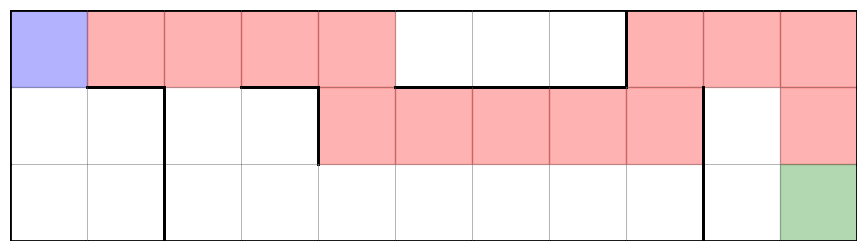
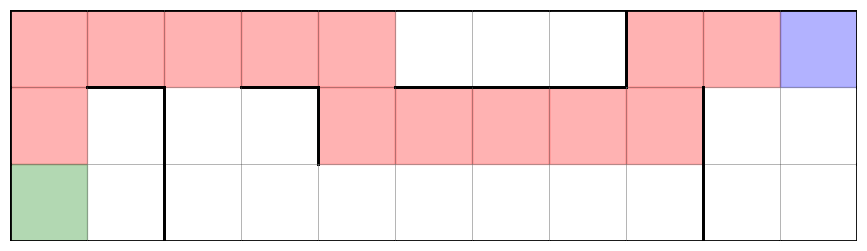

The script that saved these images, in order:
import matplotlib.pyplot as plt
from matplotlib.lines import Line2D
import time

class Node:
        #Each node has connected nodes (conn), meaning an adjacent node is reachable
        #The path is used when exploring the solutions
        def __init__(self, id: int, conn:list[int] = [], path:list[int] = []):
            self.id = id
            self.conn = conn
            self.path = path

        def __str__(self):
            return str(self.id)

class Pathfinding:
    # We now assume we get the maze as a 2D array with descriptions of the walls as input
    # Array should look like  [["tl", "tb", "tr",...],[...],...]
    # letters define if there are walls (t = top, b = bottom, l = left, r = right)
    def __init__(self):
        pass
        
    def __arr2graph(self, maze:list[list[str]]) -> None:
        row = len(maze)
        col = len(maze[1])

        nodes: list[Node] = []
        for i, l in enumerate(maze):
            for j, walls in enumerate(l):
                conn =  []
                if (i-1) * col + j >= 0 and "t" not in walls:
                    conn.append((i-1) * col + j)
                if j > 0 and "l" not in walls:
                    conn.append(i * col + j - 1)
                if j < col-1 and "r" not in walls:
                    conn.append(i * col + j + 1)
                if (i + 1) * col < row*col -1 and "b" not in walls:
                    conn.append((i + 1) * col + j)
                nodes.append(Node(i*col+j, conn))
        self.nodes = nodes
    

    # BFS recursive function for path finding
    def __find_path(self, stop: int, n: list[Node], step: int = 0) -> list[int]:
        for i in n:
            if i.id == stop:
                return i.path + [i.id]
        
        new_n: list[Node] = []
        for i in n:
            for j in i.conn:
                if i.id != j and j not in i.path:
                
                    new_n.append(Node(j, self.nodes[j].conn, i.path + [i.id])) 
        return self.__find_path(stop, new_n, step + 1)

    def get_path_from_maze(self, maze: list[list[str]], start: int, stop: int) -> list[int]:
        self.__arr2graph(maze)
        return self.__find_path(stop, [self.nodes[start]])
    
    def draw_maze(self, maze: list[list[str]], path: list[int] = None):
        rows = len(maze)
        cols = len(maze[0]) if rows > 0 else 0

        fig, ax = plt.subplots(figsize=(cols, rows))
        ax.set_xlim(0, cols)
        ax.set_ylim(0, rows)
        ax.set_aspect('equal')
        ax.invert_yaxis()  # So (0,0) is at top-left
        ax.axis('off')

        # Draw each cell's walls
        for y in range(rows):
            for x in range(cols):
                cell = maze[y][x]
                cell_number = y * cols + x

                if cell_number in path:
                    if path[0] == cell_number:
                        ax.add_patch(plt.Rectangle((x, y), 1, 1, color='blue', alpha=0.3))
                    elif path[-1] == cell_number:
                        ax.add_patch(plt.Rectangle((x, y), 1, 1, color='green', alpha=0.3))
                    else:
                        ax.add_patch(plt.Rectangle((x, y), 1, 1, color='red', alpha=0.3))

                # Top wall - draw gray line first, then black if wall exists
                ax.add_line(Line2D([x, x+1], [y, y], color='gray', linewidth=0.5, alpha=0.5))
                if 't' in cell:
                    ax.add_line(Line2D([x, x+1], [y, y], color='black', linewidth=2))

                # Bottom wall
                ax.add_line(Line2D([x, x+1], [y+1, y+1], color='gray', linewidth=0.5, alpha=0.5))
                if 'b' in cell:
                    ax.add_line(Line2D([x, x+1], [y+1, y+1], color='black', linewidth=2))

                # Left wall
                ax.add_line(Line2D([x, x], [y, y+1], color='gray', linewidth=0.5, alpha=0.5))
                if 'l' in cell:
                    ax.add_line(Line2D([x, x], [y, y+1], color='black', linewidth=2))

                # Right wall
                ax.add_line(Line2D([x+1, x+1], [y, y+1], color='gray', linewidth=0.5, alpha=0.5))
                if 'r' in cell:
                    ax.add_line(Line2D([x+1, x+1], [y, y+1], color='black', linewidth=2))

        plt.show()

        
# Probable maze
arr = [
    ["tl", "tb", "t", "tb", "t", "tb", "tb", "trb", "tl", "t", "tr"],
    ["l", "tr", "l", "tr", "l", "t", "t", "t", "r", "l", "r"],
    ["bl", "br", "bl", "b", "b", "b", "b", "b", "br", "bl", "br"]
]

"""
# Empty maze
arr = [
    ["tl", "t", "t", "t", "t", "t", "t", "t", "t", "t", "tr"],
    ["l", "", "", "", "", "", "", "", "", "", "r"],
    ["bl", "b", "b", "b", "b", "b", "b", "b", "b", "b", "br"]
]"""

pathfinder = Pathfinding()

t = time.time()
path = pathfinder.get_path_from_maze(arr, start=0, stop=32)
print("Time for pathfinding: " + str(time.time() - t))
print(path)

pathfinder.draw_maze(arr, path)

path = pathfinder.get_path_from_maze(arr, start=10, stop=22)
pathfinder.draw_maze(arr, path)